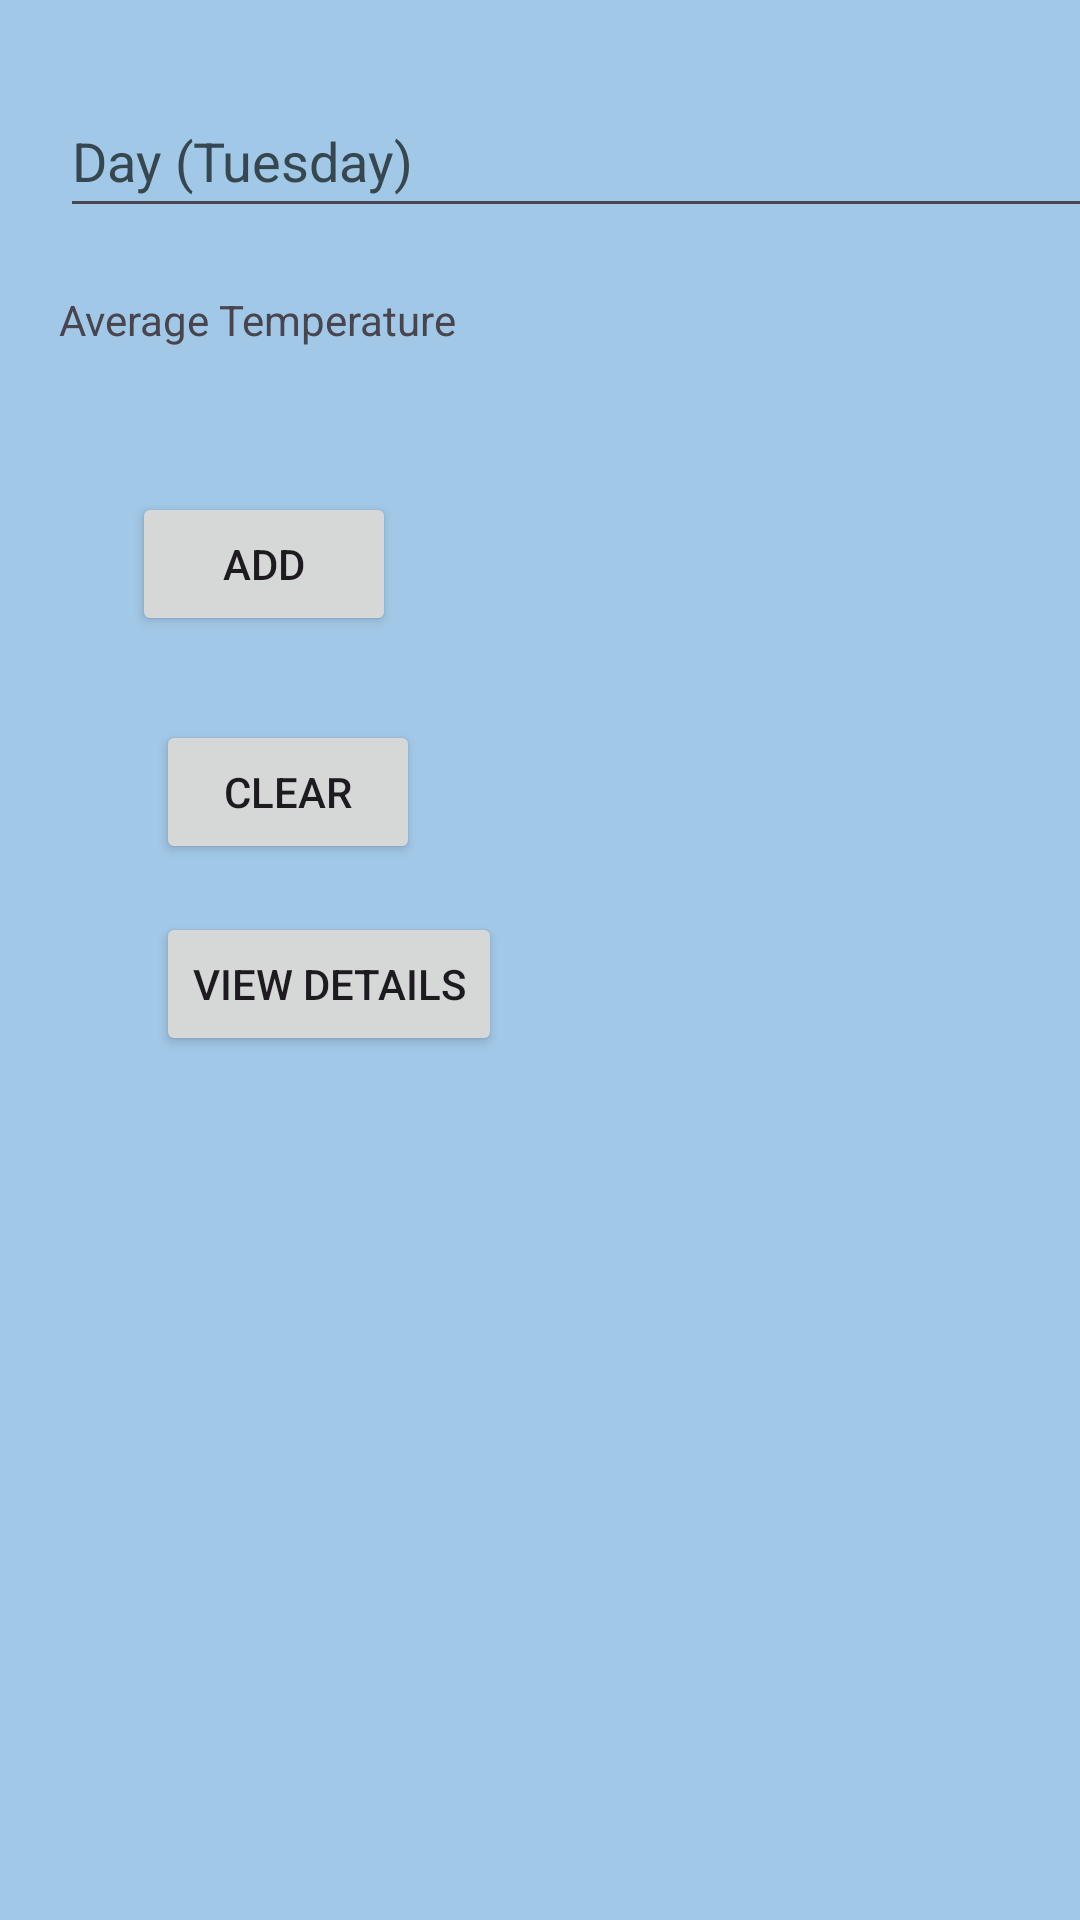

This screen was rendered from an Android layout file. Write that file and the resources it references.
<!-- AndroidManifest.xml: application theme Theme.SmartWeatherApp -->
<!-- res/layout/activity_main2.xml -->
<?xml version="1.0" encoding="utf-8"?>
<androidx.constraintlayout.widget.ConstraintLayout xmlns:android="http://schemas.android.com/apk/res/android"
    xmlns:app="http://schemas.android.com/apk/res-auto"
    xmlns:tools="http://schemas.android.com/tools"
    android:id="@+id/linearLayout2"
    android:layout_width="match_parent"
    android:layout_height="match_parent"
    android:background="#A1C8E7">


    <EditText
        android:id="@+id/dayEditText"
        android:layout_width="364dp"
        android:layout_height="48dp"
        android:layout_marginTop="28dp"
        android:hint="@string/day_tuesday"
        android:textColorHint="#37474F"
        app:layout_constraintEnd_toEndOf="parent"
        app:layout_constraintStart_toStartOf="@+id/addButton"
        app:layout_constraintTop_toTopOf="parent" />

    <TextView
        android:id="@+id/averagetemperatureTextView"
        android:layout_width="356dp"
        android:layout_height="43dp"
        android:layout_marginTop="97dp"
        android:layout_marginEnd="9dp"
        android:text="@string/average_temperature"
        app:layout_constraintEnd_toEndOf="parent"
        app:layout_constraintStart_toStartOf="@+id/addButton"
        app:layout_constraintTop_toTopOf="parent" />

    <Button
        android:id="@+id/addButton"
        android:layout_width="wrap_content"
        android:layout_height="wrap_content"
        android:layout_marginStart="44dp"
        android:layout_marginTop="88dp"
        android:text="@string/add"
        app:layout_constraintStart_toStartOf="parent"
        app:layout_constraintTop_toBottomOf="@+id/dayEditText" />

    <Button
        android:id="@+id/clearButton"
        android:layout_width="wrap_content"
        android:layout_height="wrap_content"
        android:layout_marginStart="8dp"
        android:layout_marginTop="28dp"
        android:text="@string/clear"
        app:layout_constraintStart_toStartOf="@+id/addButton"
        app:layout_constraintTop_toBottomOf="@+id/addButton" />

    <Button
        android:id="@+id/viewDetailsButton"
        android:layout_width="wrap_content"
        android:layout_height="wrap_content"
        android:layout_marginTop="16dp"
        android:text="@string/view_details"
        app:layout_constraintStart_toStartOf="@+id/clearButton"
        app:layout_constraintTop_toBottomOf="@+id/clearButton" />
</androidx.constraintlayout.widget.ConstraintLayout>
<!-- resources referenced by this layout -->
<resources>
  <string name="add">Add</string>
  <string name="average_temperature">Average Temperature</string>
  <string name="clear">Clear</string>
  <string name="day_tuesday">Day (Tuesday)</string>
  <string name="view_details">View Details</string>
  <style name="Theme.SmartWeatherApp" parent="Base.Theme.SmartWeatherApp" />
  <style name="Base.Theme.SmartWeatherApp" parent="Theme.Material3.DayNight.NoActionBar">
          
          
      </style>
</resources>
